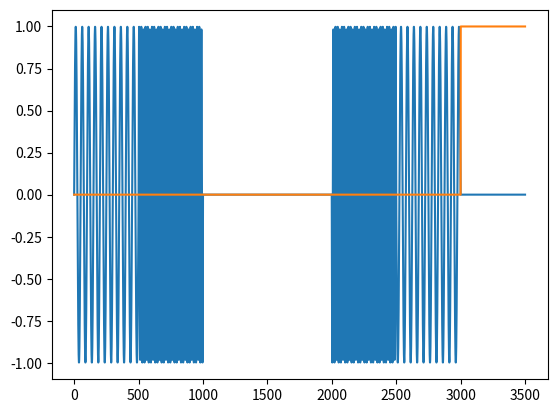

This figure's Python source:
import numpy as np
import pandas as pd
from typing import Callable, Dict, List
import matplotlib.pyplot as plt

def make_sin(*,
             f: int = 10,
             t: int = 500,
             noise: float = 0.,)-> np.ndarray:
    """
    Create a sin wave with the given parameters such that there will be "f" peaks during "t" timepoints.
    So if f is weirdly large (like more than 1 peak per "t") then the signal won't be sinosoidal anymore.
    It will be trash. Same for weirdly small f.

    Args:
        f (int): 
            Frequency of the sine wave. 
            For now stick to a range of [1, t/10]
            
        t (int): 
            Number of time points.
            
        noise (float): 
            Noise level. For now stick to a range of [0, 1]. 
            Drawn from a Gaussian distribution with mean 0.

    Returns (np.ndarray):
        A sin wave.
    
    TODO: Error handling and exceptions. 
    TODO: Check for the f/t ratio.
     
    """
    return np.sin(2*np.pi*f*np.arange(t)/t) + np.random.normal(0, noise, t)

def reverse_in_time(signal: List)-> List:
    """
    Reverse the time axis of a signal.
    
    """
    return signal[-1::-1]

def make_cue_signal(*,
                    t: int,
                    cue_onset: int,
                    cue_offset: int):
    """
    Generates the cue signal in which the agent should replicate during the task.
    It is a zero vector a step function at one point showing the "go" signal.

    Args:
        t (int): Duration of the whole signal. Should match the trial duration.
        cue_onset (int): When to start the cue. Should match the end of transformed stimulus.
        cue_offset (int): When to stop the cue. Should match the end of the trial.

    Returns (np.ndarray): cue signal for one trial
    """    
    no_go = np.zeros(t-(t-cue_onset))
    go = np.ones((cue_offset - cue_onset))
    return np.hstack((no_go, go))

def make_stimulus(*,
                  function: Callable = make_sin,
                  frequencies: List = [10, 20, 30],
                  silence_duration: int = 1_000,
                  response_duration: int = 500,
                  transformation: Callable = None,
                  cue_generator: Callable = make_cue_signal,
                  function_params: Dict)-> np.ndarray:
    """
    Create one trial of the working memory task stimulus starting from 
    the stimulus generated by the function, followed by the silence,
    followed by the transformed (or not) stimulus, and ends with the
    response period.

    Args:
        function (Callable): 
            Function to generate the stimulus.
            
        frequencies (List): 
            List of frequencies to generate events with so len(frequencies) == n_events.
            
        silence_duration (int): 
            self explanatory! the longer the silence the harder.
            
        response_duration (int): 
            Duration of the response.
            
        transformation (Callable): 
            Transformation to apply to the stimulus. 
            Should get a signal and return a signal.
        
        cue_generator (Callable): 
            Function to generate the cue signal. 
            Should get a signal and return a signal.
            
        function_params (Dict) : 
            Parameters to pass to the event generator. 
            There should be a pair for the frequency called "f"

    Returns (pd.DataFrame):
        One trial of the working memory task.
    
    TODO: Error handling and exceptions.
        
    """
    # Generate the stimulus.
    stimulus = []

    for frequency in frequencies:
        function_params["f"]=frequency
        stimulus.extend(function(**function_params))
        
    # Generate the second part of the stimulus (transform if needed).
    if transformation is not None:
        stimulus_transformed = transformation(stimulus)
    else:
        stimulus_transformed = stimulus
    signal = np.hstack((np.array(stimulus),
                        np.zeros(silence_duration),
                        stimulus_transformed,
                        np.zeros(response_duration)))
    # Generate the cue signal.
    trial_duration = len(stimulus)+silence_duration+len(stimulus_transformed)+response_duration
    cue_on = trial_duration - response_duration
    cue_signal = cue_generator(t=trial_duration, cue_onset= cue_on, cue_offset = trial_duration)
                               
    # adding everything up (stimulus, silence, transformed stimulus, response time)
    trial = pd.DataFrame()
    trial["signal"] = signal
    trial["cue"] = cue_signal
    return trial

# TODO: Frequency modulation
# TODO: What is a good output format? numpy or pandas?
# TODO: Refactor to make it more readable.

if __name__ == "__main__":
    make_sin_params = {"f":None,
                    "t":500,
                    "noise":.0}

    what = make_stimulus(function = make_sin,
                        frequencies=[10,30],
                        silence_duration=1_000,
                        response_duration=500,
                        transformation=reverse_in_time,
                        cue_generator=make_cue_signal,
                        function_params=make_sin_params)

    plt.plot(what["signal"])
    plt.plot(what["cue"])
    plt.show()
